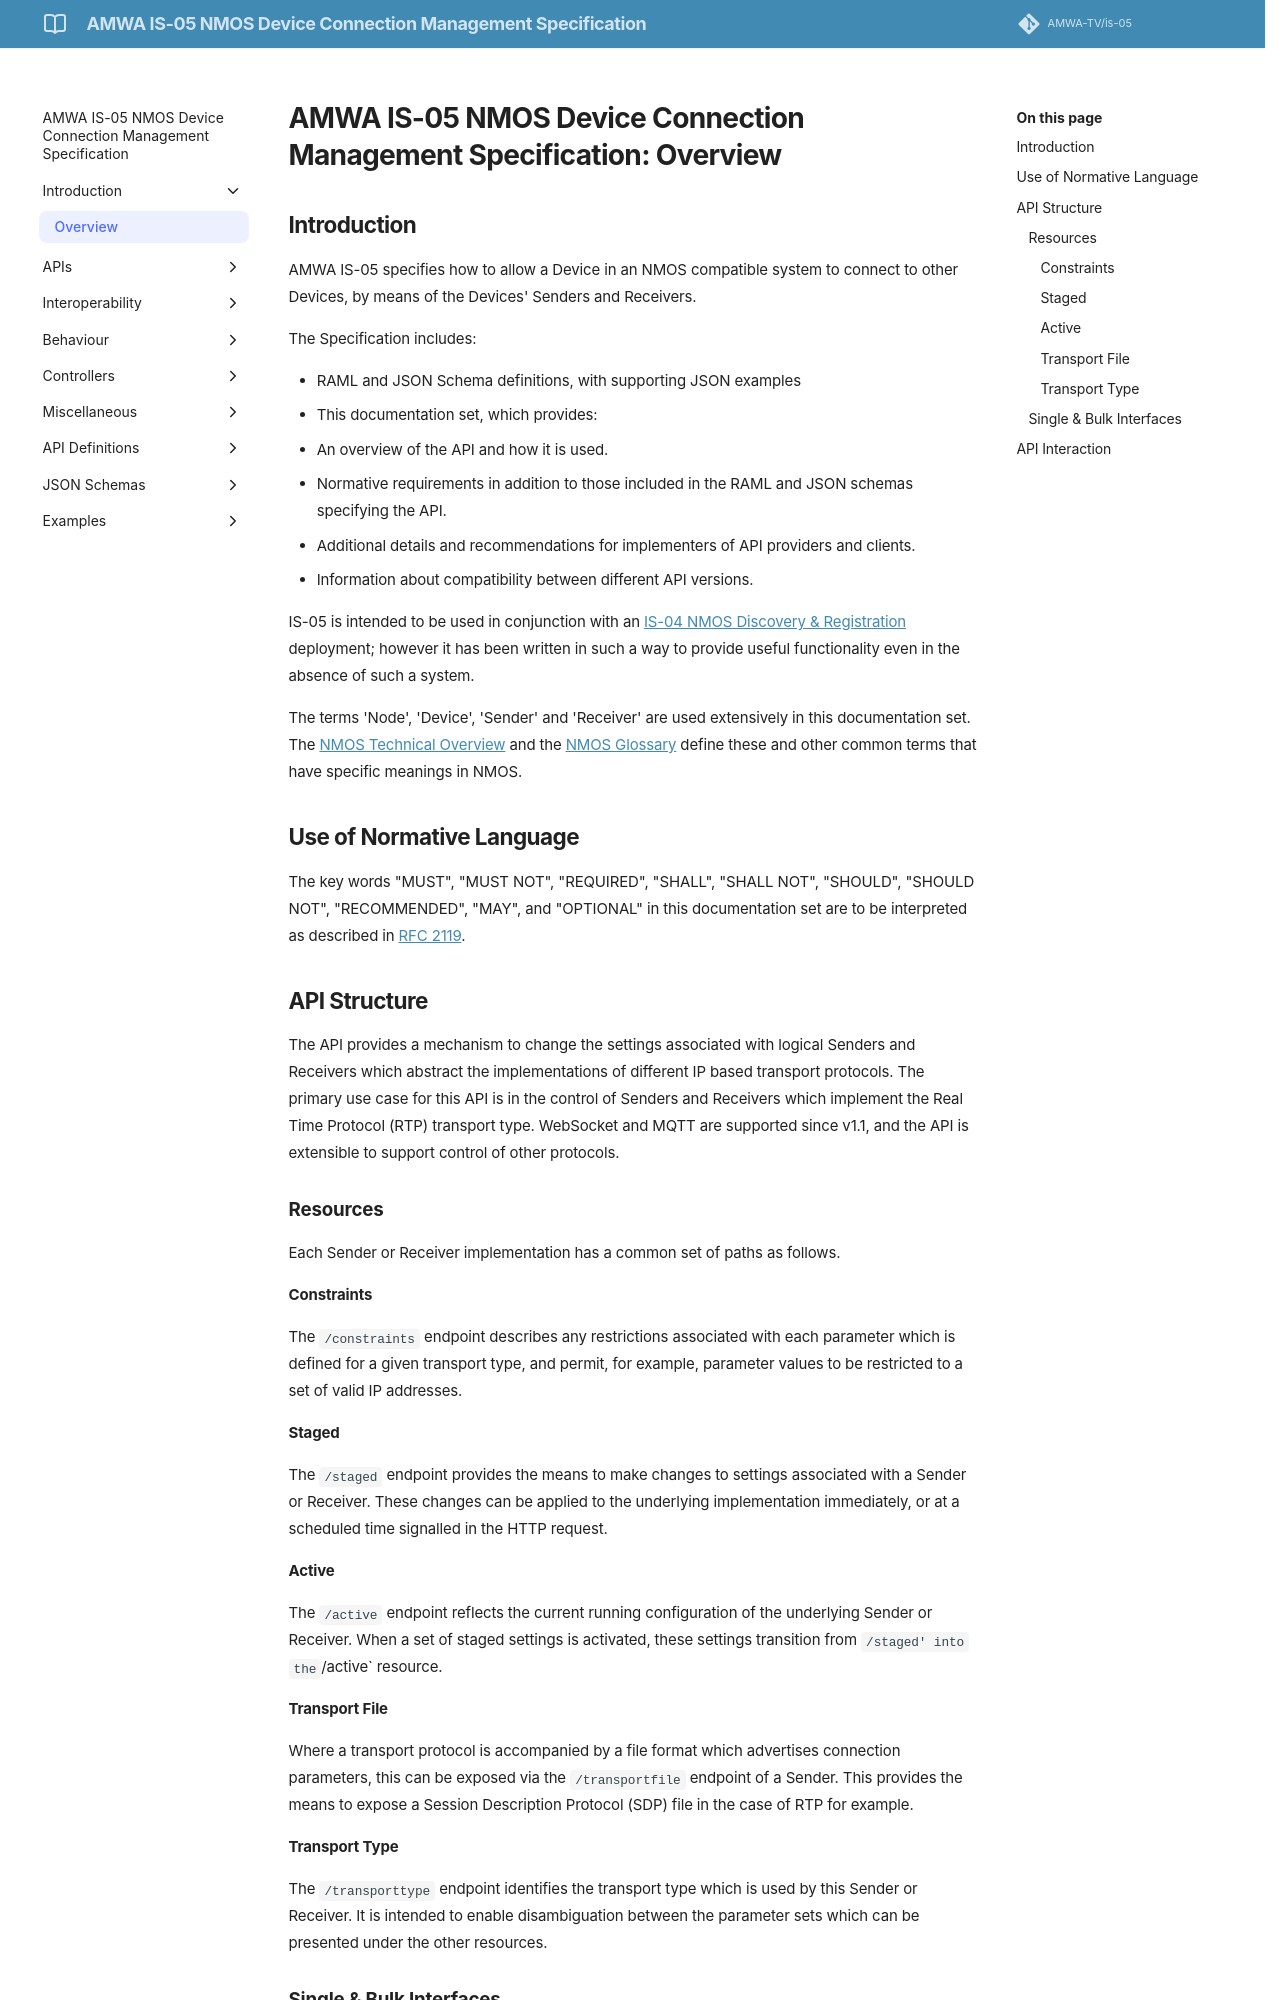

repository: AMWA-TV/is-05 · page: v1.2.0/Overview/index.html · generator: jekyll

# AMWA IS-05 NMOS Device Connection Management Specification: Overview

<!-- _(c) AMWA 2017, CC Attribution-NoDerivatives 4.0 International (CC BY-ND 4.0)_  -->

## Introduction

AMWA IS-05 specifies how to allow a Device in an NMOS compatible system to connect to other Devices, by means of the Devices' Senders and Receivers.

The Specification includes:

- RAML and JSON Schema definitions, with supporting JSON examples
- This documentation set, which provides:
  - An overview of the API and how it is used.
  - Normative requirements in addition to those included in the RAML and JSON schemas specifying the API.
  - Additional details and recommendations for implementers of API providers and clients.
  - Information about compatibility between different API versions.

IS-05 is intended to be used in conjunction with an [IS-04 NMOS Discovery & Registration](https://specs.amwa.tv/is-04) deployment; however it has been written in such a way to provide useful functionality even in the absence of such a system.

The terms 'Node', 'Device', 'Sender' and 'Receiver' are used extensively in this documentation set.
The [NMOS Technical Overview](https://specs.amwa.tv/nmos/main/docs/Technical_Overview.html) and the [NMOS Glossary][Glossary] define these and other common terms that have specific meanings in NMOS. 

## Use of Normative Language

The key words "MUST", "MUST NOT", "REQUIRED", "SHALL", "SHALL NOT", "SHOULD", "SHOULD NOT", "RECOMMENDED", "MAY",
and "OPTIONAL" in this documentation set are to be interpreted as described in [RFC 2119][RFC-2119].

## API Structure

The API provides a mechanism to change the settings associated with logical Senders and Receivers which abstract the implementations of different IP based transport protocols. The primary use case for this API is in the control of Senders and Receivers which implement the Real Time Protocol (RTP) transport type. WebSocket and MQTT are supported since v1.1, and the API is extensible to support control of other protocols.

### Resources

Each Sender or Receiver implementation has a common set of paths as follows.

#### Constraints

The `/constraints` endpoint describes any restrictions associated with each parameter which is defined for a given transport type, and permit, for example, parameter values to be restricted to a set of valid IP addresses.
